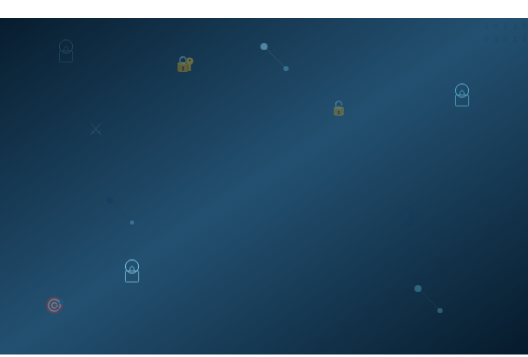
t = 0.00 s
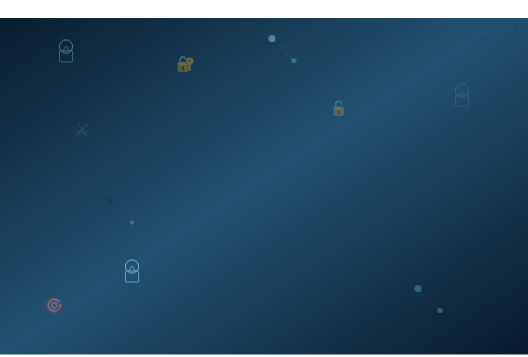
t = 1.67 s
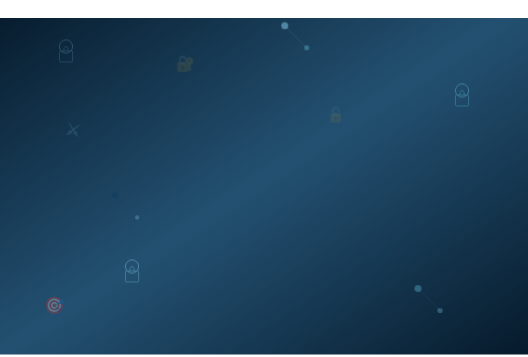
t = 3.33 s
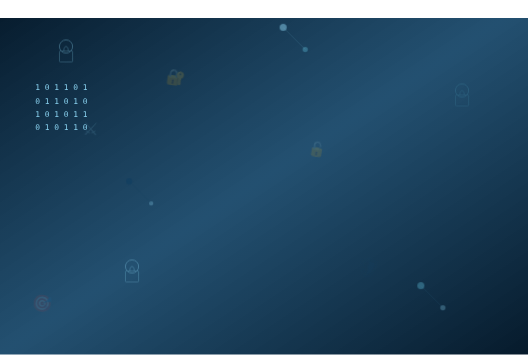
t = 5.00 s
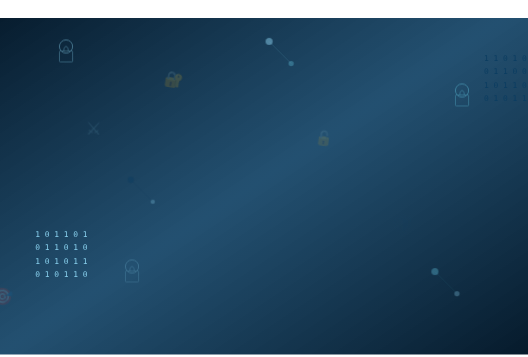
t = 6.67 s
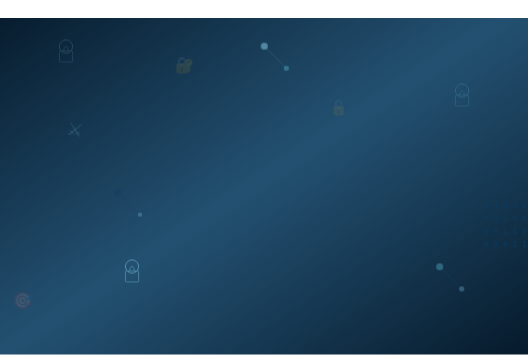
t = 8.33 s

The animated SVG that drew these frames (rendered in a browser with its animation timeline set to each time). Animation: 4 CSS @keyframes rules; frames cover the first 8.33 s, repeats indefinitely.

<svg xmlns="http://www.w3.org/2000/svg" viewBox="0 0 1200 800" style="position:fixed;width:100%;height:100%;top:0;left:0;z-index:-1">
  <defs>
    <linearGradient id="bgGradient" x1="0%" y1="0%" x2="100%" y2="100%">
      <stop offset="0%" style="stop-color:#061a2b;stop-opacity:1" />
      <stop offset="50%" style="stop-color:#0b3d61;stop-opacity:0.9" />
      <stop offset="100%" style="stop-color:#061a2b;stop-opacity:1" />
    </linearGradient>
    
    <style>
      @keyframes float {
        0%, 100% { transform: translateY(0px) rotate(0deg); opacity: 0.3; }
        50% { transform: translateY(-30px) rotate(10deg); opacity: 0.5; }
      }
      @keyframes pulse {
        0%, 100% { opacity: 0.2; r: 15px; }
        50% { opacity: 0.6; r: 25px; }
      }
      @keyframes drift {
        0% { transform: translateX(0px) translateY(0px); }
        50% { transform: translateX(50px) translateY(-50px); }
        100% { transform: translateX(0px) translateY(0px); }
      }
      @keyframes matrix-fall {
        0% { transform: translateY(-100%); opacity: 0; }
        10% { opacity: 1; }
        90% { opacity: 1; }
        100% { transform: translateY(100%); opacity: 0; }
      }
      .hack-icon { animation: float 6s ease-in-out infinite; }
      .pulse-circle { animation: pulse 4s ease-in-out infinite; }
      .drift-element { animation: drift 8s ease-in-out infinite; }
      .matrix-code { animation: matrix-fall 8s linear infinite; }
    </style>
  </defs>
  
  <!-- Background gradient -->
  <rect width="1200" height="800" fill="url(#bgGradient)"/>
  
  <!-- Matrix falling code (left side) -->
  <text x="80" y="0" font-family="monospace" font-size="18" fill="#87CEEB" opacity="0.4" class="matrix-code">
    <tspan>1 0 1 1 0 1</tspan>
    <tspan x="80" dy="30">0 1 1 0 1 0</tspan>
    <tspan x="80" dy="30">1 0 1 0 1 1</tspan>
    <tspan x="80" dy="30">0 1 0 1 1 0</tspan>
  </text>
  
  <text x="1100" y="0" font-family="monospace" font-size="18" fill="#0b3d61" opacity="0.3" class="matrix-code" style="animation-delay:2s">
    <tspan>1 1 0 1 0 1</tspan>
    <tspan x="1100" dy="30">0 1 1 0 0 1</tspan>
    <tspan x="1100" dy="30">1 0 1 1 0 0</tspan>
    <tspan x="1100" dy="30">0 1 0 1 1 1</tspan>
  </text>
  
  <!-- Pulsing lock symbols (security) -->
  <g class="pulse-circle" style="animation-delay:0s">
    <circle cx="150" cy="100" r="15" fill="none" stroke="#87CEEB" stroke-width="2"/>
    <rect x="135" y="110" width="30" height="25" rx="2" fill="none" stroke="#87CEEB" stroke-width="1.5"/>
    <path d="M 145 110 Q 145 100 150 100 Q 155 100 155 110" fill="none" stroke="#87CEEB" stroke-width="1.5"/>
  </g>
  
  <g class="pulse-circle" style="animation-delay:1s">
    <circle cx="1050" cy="200" r="15" fill="none" stroke="#5ab5d0" stroke-width="2"/>
    <rect x="1035" y="210" width="30" height="25" rx="2" fill="none" stroke="#5ab5d0" stroke-width="1.5"/>
    <path d="M 1045 210 Q 1045 200 1050 200 Q 1055 200 1055 210" fill="none" stroke="#5ab5d0" stroke-width="1.5"/>
  </g>
  
  <g class="pulse-circle" style="animation-delay:2s">
    <circle cx="300" cy="600" r="15" fill="none" stroke="#87CEEB" stroke-width="2"/>
    <rect x="285" y="610" width="30" height="25" rx="2" fill="none" stroke="#87CEEB" stroke-width="1.5"/>
    <path d="M 295 610 Q 295 600 300 600 Q 305 600 305 610" fill="none" stroke="#87CEEB" stroke-width="1.5"/>
  </g>
  
  <!-- Floating hack/shield symbols -->
  <g class="hack-icon" style="animation-delay:0s">
    <text x="200" y="300" font-size="40" fill="#87CEEB" opacity="0.4">⚔</text>
  </g>
  
  <g class="hack-icon" style="animation-delay:1.5s">
    <text x="900" y="500" font-size="45" fill="#0b3d61" opacity="0.3">🛡</text>
  </g>
  
  <g class="hack-icon" style="animation-delay:3s">
    <text x="400" y="150" font-size="35" fill="#5ab5d0" opacity="0.35">🔐</text>
  </g>
  
  <!-- Drift nodes/network -->
  <g class="drift-element" style="animation-delay:0s">
    <circle cx="600" cy="100" r="8" fill="#87CEEB" opacity="0.5"/>
    <circle cx="650" cy="150" r="6" fill="#5ab5d0" opacity="0.4"/>
    <line x1="600" y1="100" x2="650" y2="150" stroke="#87CEEB" stroke-width="1" opacity="0.3"/>
  </g>
  
  <g class="drift-element" style="animation-delay:2s">
    <circle cx="250" cy="450" r="7" fill="#0b3d61" opacity="0.4"/>
    <circle cx="300" cy="500" r="5" fill="#87CEEB" opacity="0.3"/>
    <line x1="250" y1="450" x2="300" y2="500" stroke="#0b3d61" stroke-width="1" opacity="0.2"/>
  </g>
  
  <g class="drift-element" style="animation-delay:4s">
    <circle cx="950" cy="650" r="8" fill="#5ab5d0" opacity="0.4"/>
    <circle cx="1000" cy="700" r="6" fill="#87CEEB" opacity="0.3"/>
    <line x1="950" y1="650" x2="1000" y2="700" stroke="#5ab5d0" stroke-width="1" opacity="0.2"/>
  </g>
  
  <!-- Additional floating elements -->
  <g class="hack-icon" style="animation-delay:2.5s">
    <text x="750" y="250" font-size="32" fill="#87CEEB" opacity="0.3">🔓</text>
  </g>
  
  <g class="hack-icon" style="animation-delay:4s">
    <text x="100" y="700" font-size="38" fill="#0b3d61" opacity="0.25">🎯</text>
  </g>
  
  <!-- Subtle grid background -->
  <defs>
    <pattern id="grid" width="50" height="50" patternUnits="userSpaceOnUse">
      <path d="M 50 0 L 0 0 0 50" fill="none" stroke="#87CEEB" stroke-width="0.5" opacity="0.05"/>
    </pattern>
  </defs>
  <rect width="1200" height="800" fill="url(#grid)"/>
</svg>
